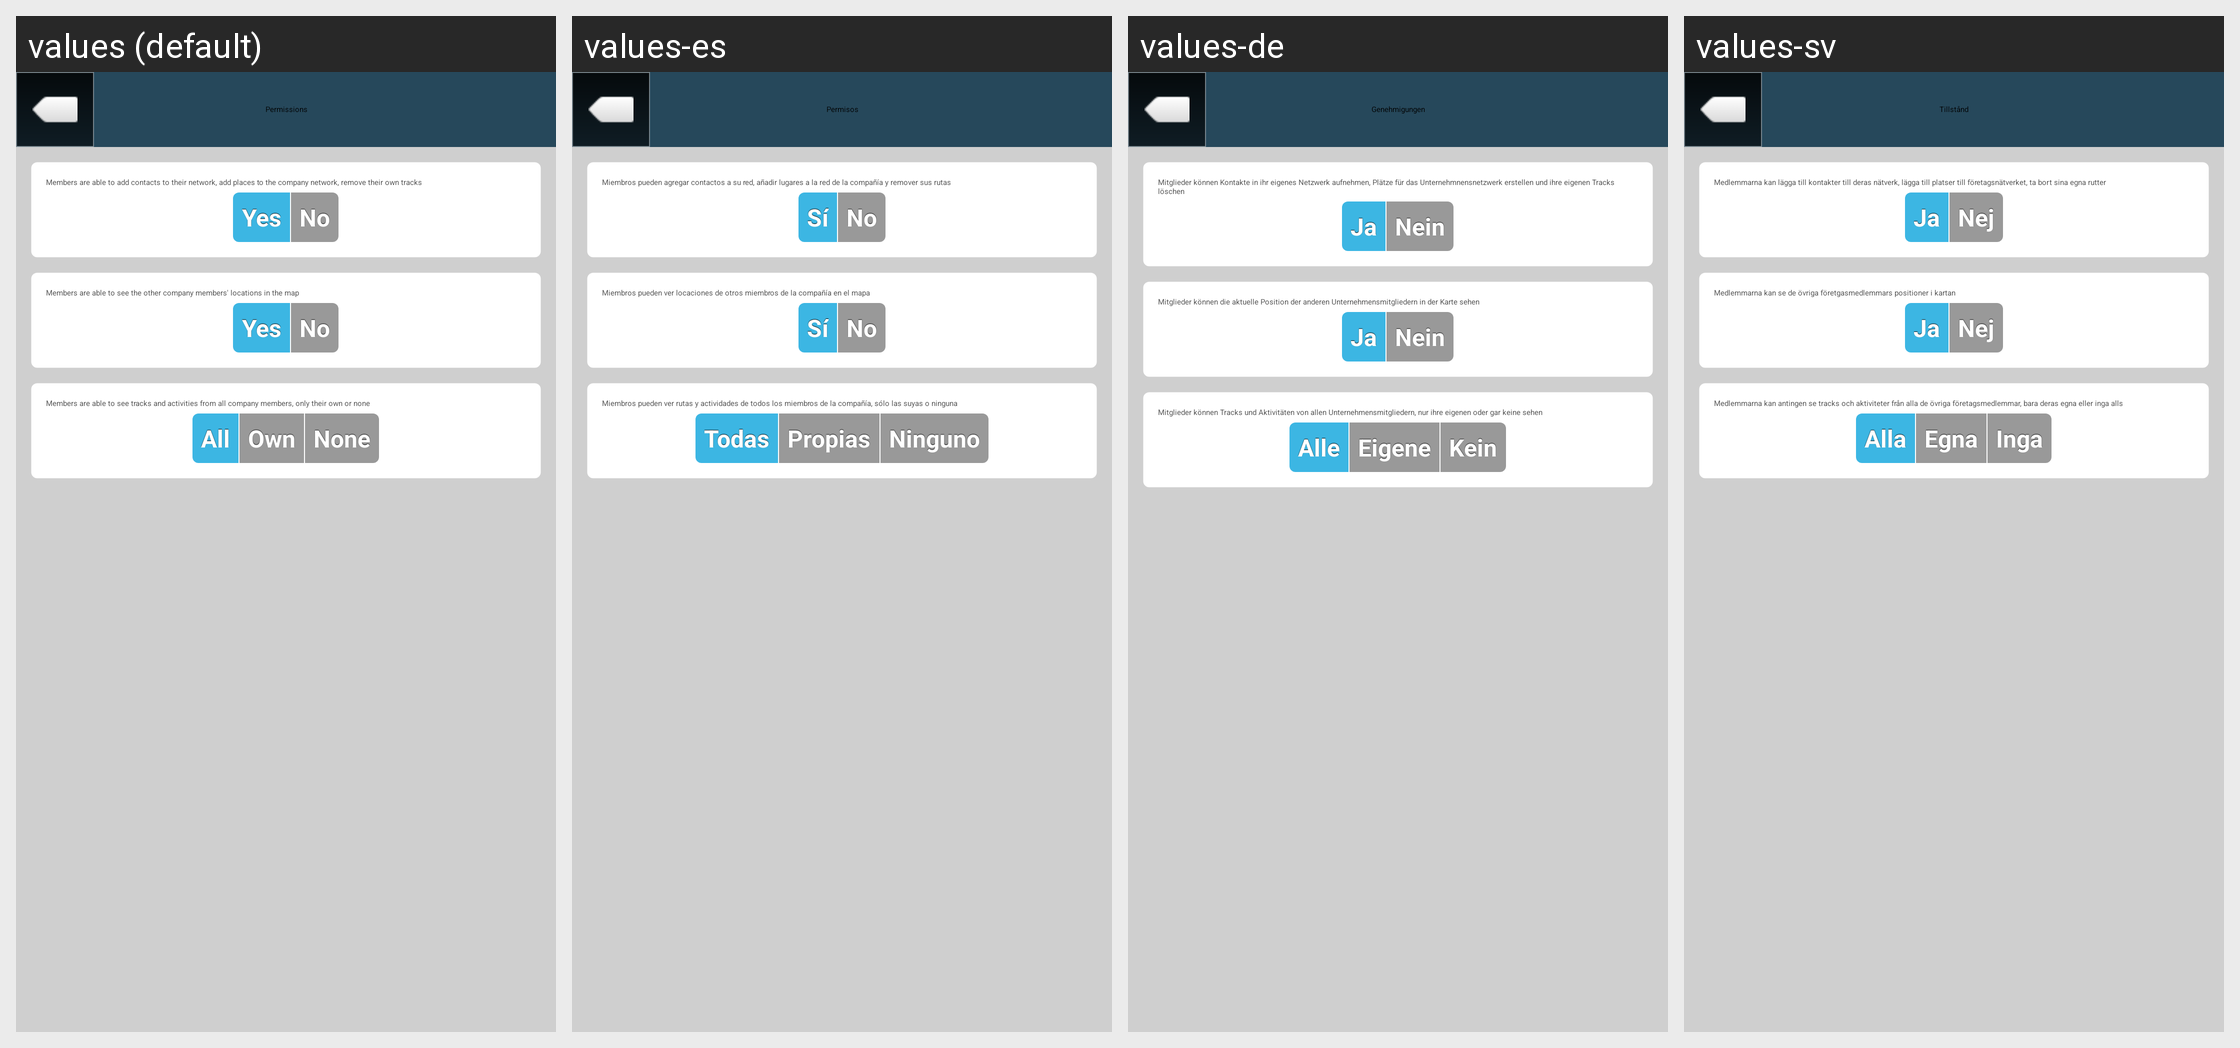

Translations of the strings shown on this Android screen, per locale in the grid:
Android screen res/layout/screen_company_permissions.xml rendered under 4 locales, left to right: values (default), values-es, values-de, values-sv. Device: Nexus 5 (rendered at 1080×1920; each locale shown at half size, 540×960, under a caption strip naming it); theme Theme.Main.
Other locales in the repository, not shown: values-en, values-fr.
Strings drawn on this screen, with the default value and each locale's value (text and hints the layout hard-codes, and strings that could not be matched under every locale, appear in the picture but are not listed):

Permissions
  values: Permissions
  values-es: Permisos
  values-de: Genehmigungen
  values-sv: Tillstånd

NetworkActivated
  values: Members are able to add contacts to their network, add places to the company network, remove their own tracks
  values-es: Miembros pueden agregar contactos a su red, añadir lugares a la red de la compañía y remover sus rutas
  values-de: Mitglieder können Kontakte in ihr eigenes Netzwerk aufnehmen, Plätze für das Unternehmnensnetzwerk erstellen und ihre eigenen Tracks löschen
  values-sv: Medlemmarna kan lägga till kontakter till deras nätverk, lägga till platser till företagsnätverket, ta bort sina egna rutter

Yes
  values: Yes
  values-es: Sí
  values-de: Ja
  values-sv: Ja

No
  values: No
  values-es: No
  values-de: Nein
  values-sv: Nej

MapActivated
  values: Members are able to see the other company members' locations in the map
  values-es: Miembros pueden ver locaciones de otros miembros de la compañía en el mapa
  values-de: Mitglieder können die aktuelle Position der anderen Unternehmensmitgliedern in der Karte sehen
  values-sv: Medlemmarna kan se de övriga företgasmedlemmars positioner i kartan

TracksActivities
  values: Members are able to see tracks and activities from all company members, only their own or none
  values-es: Miembros pueden ver rutas y actividades de todos los miembros de la compañía, sólo las suyas o ninguna
  values-de: Mitglieder können Tracks und Aktivitäten von allen Unternehmensmitgliedern, nur ihre eigenen oder gar keine sehen
  values-sv: Medlemmarna kan antingen se tracks och aktiviteter från alla de övriga företagsmedlemmar, bara deras egna eller inga alls

All
  values: All
  values-es: Todas
  values-de: Alle
  values-sv: Alla

Own
  values: Own
  values-es: Propias
  values-de: Eigene
  values-sv: Egna
